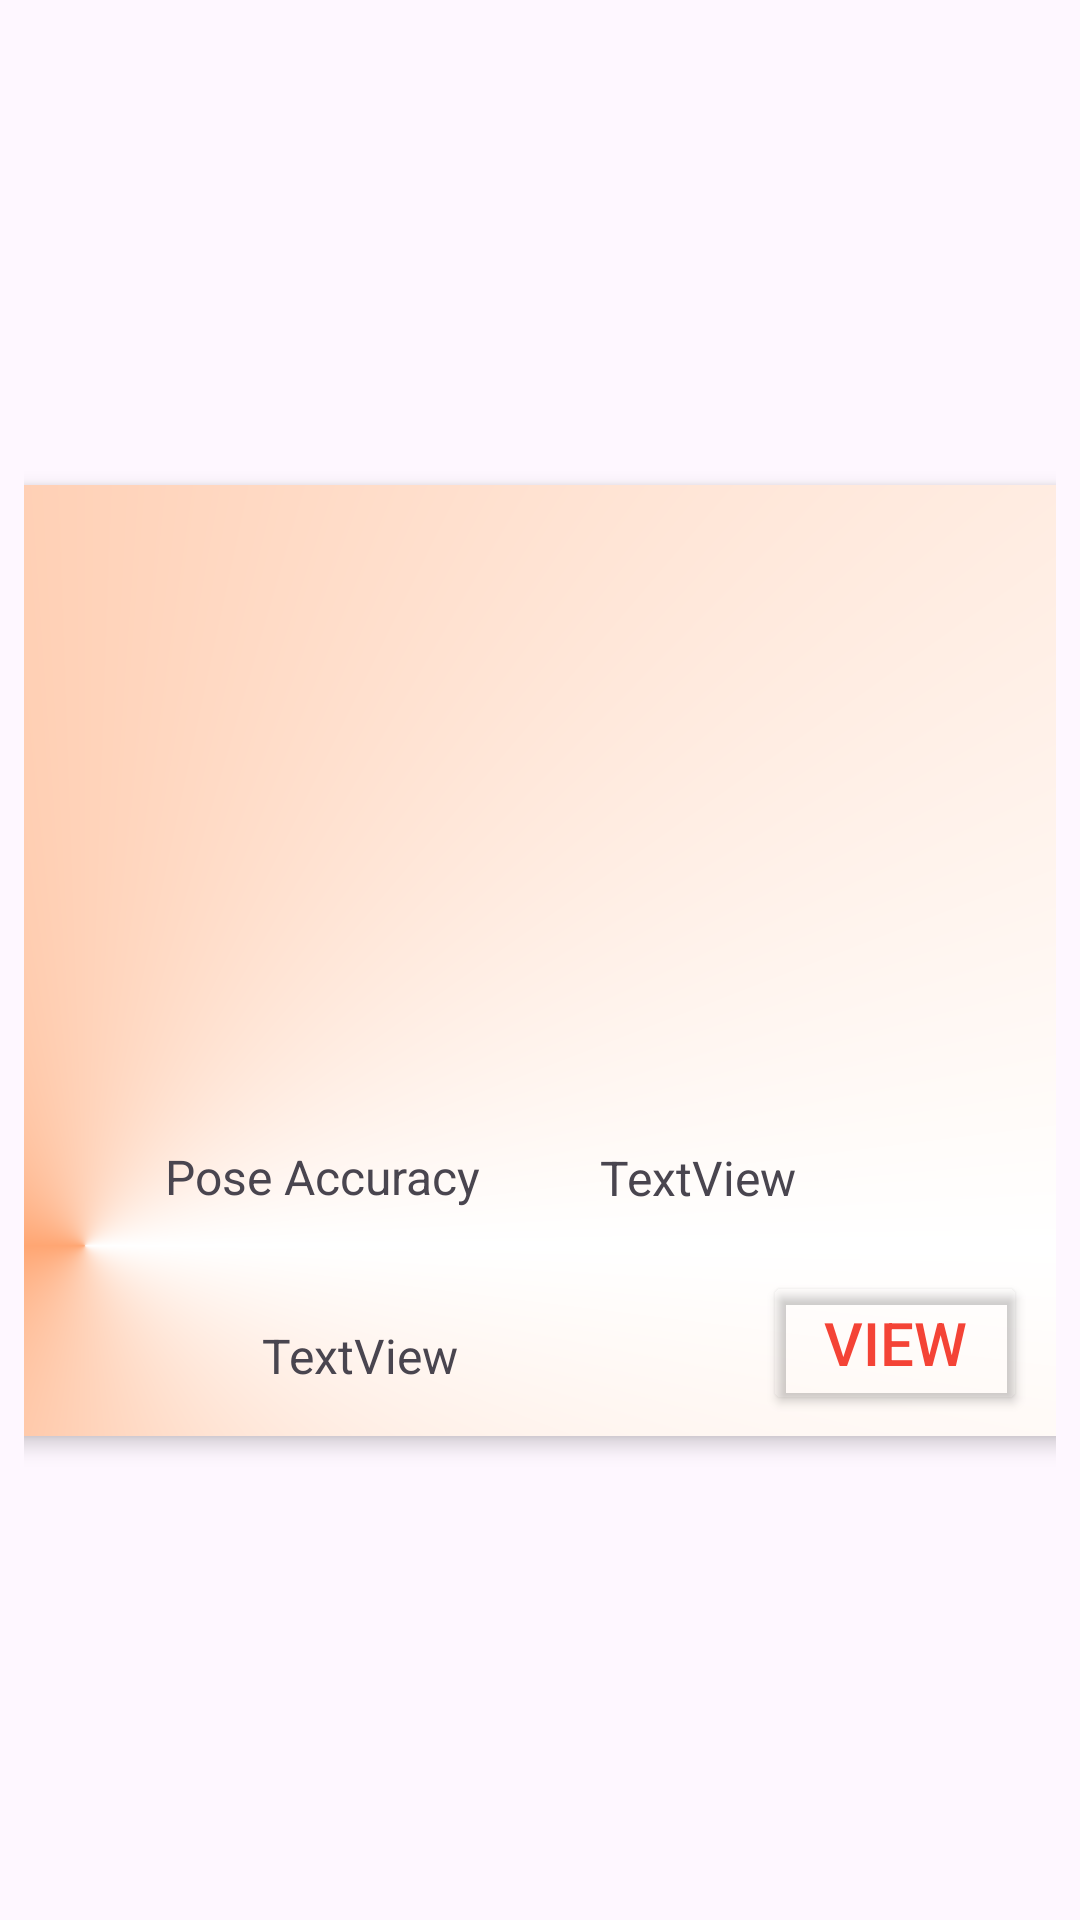

Reconstruct the res/layout file that produces this screen, plus the resources it refers to.
<!-- AndroidManifest.xml: application theme Theme.FinalProject -->
<!-- res/layout/activity_results.xml -->
<?xml version="1.0" encoding="utf-8"?>
<androidx.constraintlayout.widget.ConstraintLayout xmlns:android="http://schemas.android.com/apk/res/android"
    xmlns:app="http://schemas.android.com/apk/res-auto"
    xmlns:tools="http://schemas.android.com/tools"
    android:layout_width="match_parent"
    android:layout_height="wrap_content"

    android:padding="8dp">

    <androidx.cardview.widget.CardView
        android:id="@+id/cardview"
        android:layout_width="380dp"
        android:layout_height="317dp"
        android:layout_margin="8dp"
        app:cardCornerRadius="8dp"
        app:cardElevation="4dp"
        app:layout_constraintBottom_toBottomOf="parent"
        app:layout_constraintEnd_toEndOf="parent"
        app:layout_constraintStart_toStartOf="parent"
        app:layout_constraintTop_toTopOf="parent">

        <androidx.constraintlayout.widget.ConstraintLayout
            android:layout_width="match_parent"
            android:layout_height="match_parent"
            android:background="@drawable/gradient_background"
            android:padding="8dp">

            <ImageView
                android:id="@+id/cardImage"
                android:layout_width="0dp"
                android:layout_height="180dp"
                android:layout_marginTop="16dp"
                app:layout_constraintEnd_toEndOf="parent"
                app:layout_constraintStart_toStartOf="parent"
                app:layout_constraintTop_toTopOf="parent" />

            <TextView
                android:id="@+id/single_result_id"
                android:layout_width="107dp"
                android:layout_height="22dp"
                android:layout_marginTop="16dp"
                android:text="TextView"
                android:textSize="16sp"
                app:layout_constraintEnd_toEndOf="parent"
                app:layout_constraintHorizontal_bias="0.785"
                app:layout_constraintStart_toStartOf="parent"
                app:layout_constraintTop_toBottomOf="@+id/cardImage" />

            <Button
                android:id="@+id/cardbtn"
                android:layout_width="wrap_content"
                android:layout_height="wrap_content"
                android:layout_marginTop="20dp"
                android:layout_marginEnd="20dp"
                android:backgroundTint="#00FFFFFF"
                android:drawableEnd="@drawable/forward_arrow"
                android:drawableTint="#F44336"
                android:text="View"
                android:textColor="#F44336"
                android:textSize="20sp"
                app:layout_constraintEnd_toEndOf="parent"
                app:layout_constraintTop_toBottomOf="@+id/single_result_id" />

            <TextView
                android:id="@+id/classname"
                android:layout_width="wrap_content"
                android:layout_height="wrap_content"
                android:layout_margin="8dp"
                android:layout_marginStart="36dp"
                android:layout_marginBottom="16dp"
                android:text="TextView"
                android:textSize="16sp"
                app:layout_constraintBottom_toBottomOf="parent"
                app:layout_constraintEnd_toStartOf="@+id/cardbtn"
                app:layout_constraintHorizontal_bias="0.463"
                app:layout_constraintStart_toStartOf="parent" />

            <TextView
                android:id="@+id/textView23"
                android:layout_width="112dp"
                android:layout_height="30dp"
                android:text="Pose Accuracy"
                android:textSize="16sp"
                app:layout_constraintBottom_toTopOf="@+id/classname"
                app:layout_constraintEnd_toStartOf="@+id/single_result_id"
                app:layout_constraintHorizontal_bias="0.633"
                app:layout_constraintStart_toStartOf="parent"
                app:layout_constraintTop_toBottomOf="@+id/cardImage"
                app:layout_constraintVertical_bias="0.347" />

        </androidx.constraintlayout.widget.ConstraintLayout>

    </androidx.cardview.widget.CardView>

</androidx.constraintlayout.widget.ConstraintLayout>
<!-- resources referenced by this layout -->
<resources>
  <!-- drawable gradient_background (drawable) -->
  <?xml version="1.0" encoding="utf-8"?>
  <shape xmlns:android="http://schemas.android.com/apk/res/android">
  
                  <gradient
                      android:startColor="#FFFFFF"
                      android:centerColor="#ffa673"
                      android:endColor="#FFFFFF"
                      android:angle="90"
                      android:type="sweep"
                      android:gradientRadius="100"
                      android:centerX="0.1"
                      android:centerY="0.8" />
  
  
  
  </shape>
  <style name="Theme.FinalProject" parent="Base.Theme.FinalProject" />
  <style name="Base.Theme.FinalProject" parent="Theme.Material3.Light.NoActionBar">
          
          
      </style>
</resources>
